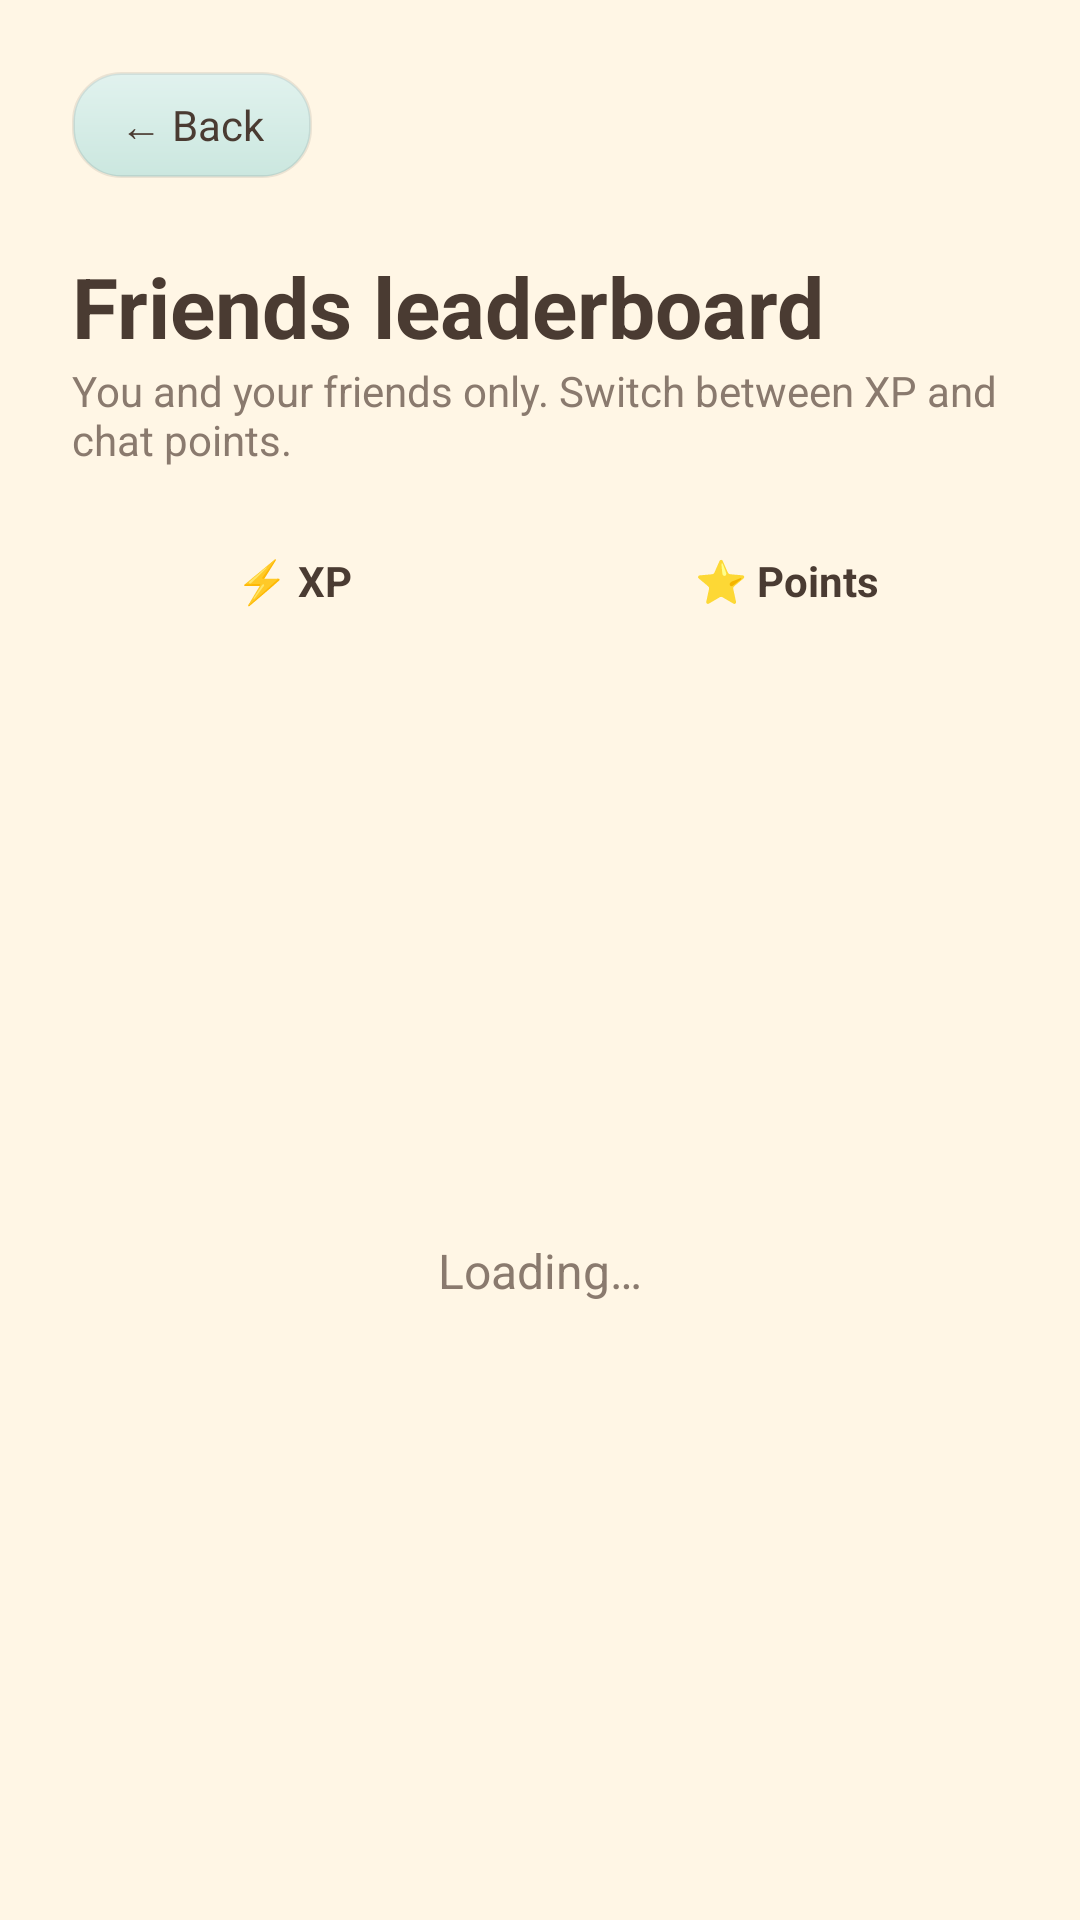

The Android layout XML behind this screen, and the referenced resources:
<!-- AndroidManifest.xml: application theme Theme.LinguaPath -->
<!-- res/layout/activity_leaderboard.xml -->
<?xml version="1.0" encoding="utf-8"?>
<LinearLayout
    xmlns:android="http://schemas.android.com/apk/res/android"
    android:layout_width="match_parent"
    android:layout_height="match_parent"
    android:background="@color/cream"
    android:fitsSystemWindows="true"
    android:orientation="vertical"
    android:padding="24dp">

    <TextView
        android:id="@+id/buttonBack"
        android:layout_width="wrap_content"
        android:layout_height="wrap_content"
        android:background="@drawable/bg_card_sage"
        android:clickable="true"
        android:focusable="true"
        android:paddingStart="16dp"
        android:paddingTop="8dp"
        android:paddingEnd="16dp"
        android:paddingBottom="8dp"
        android:text="@string/back"
        android:textColor="@color/ink"
        android:textSize="14sp" />

    <TextView
        android:layout_width="wrap_content"
        android:layout_height="wrap_content"
        android:layout_marginTop="24dp"
        android:text="@string/leaderboard_title"
        android:textColor="@color/ink"
        android:textSize="28sp"
        android:textStyle="bold" />

    <TextView
        android:layout_width="match_parent"
        android:layout_height="wrap_content"
        android:text="@string/leaderboard_how"
        android:textColor="@color/ink_soft"
        android:textSize="14sp" />
    <LinearLayout
        android:layout_width="match_parent"
        android:layout_height="wrap_content"
        android:layout_marginTop="16dp"
        android:orientation="horizontal">

        <TextView
            android:id="@+id/tabXp"
            android:layout_width="0dp"
            android:layout_height="wrap_content"
            android:layout_marginEnd="8dp"
            android:layout_weight="1"
            android:clickable="true"
            android:focusable="true"
            android:gravity="center"
            android:padding="12dp"
            android:text="@string/leaderboard_tab_xp"
            android:textColor="@color/ink"
            android:textSize="14sp"
            android:textStyle="bold" />

        <TextView
            android:id="@+id/tabPoints"
            android:layout_width="0dp"
            android:layout_height="wrap_content"
            android:layout_marginStart="8dp"
            android:layout_weight="1"
            android:clickable="true"
            android:focusable="true"
            android:gravity="center"
            android:padding="12dp"
            android:text="@string/leaderboard_tab_points"
            android:textColor="@color/ink"
            android:textSize="14sp"
            android:textStyle="bold" />
    </LinearLayout>

    <FrameLayout
        android:layout_width="match_parent"
        android:layout_height="0dp"
        android:layout_marginTop="16dp"
        android:layout_weight="1">

        <androidx.recyclerview.widget.RecyclerView
            android:id="@+id/recyclerLeaders"
            android:layout_width="match_parent"
            android:layout_height="match_parent" />

        <TextView
            android:id="@+id/textLeaderStatus"
            android:layout_width="match_parent"
            android:layout_height="match_parent"
            android:gravity="center"
            android:padding="24dp"
            android:text="@string/leaderboard_loading"
            android:textColor="@color/ink_soft"
            android:textSize="16sp" />
    </FrameLayout>
</LinearLayout>
<!-- resources referenced by this layout -->
<resources>
  <color name="cream">#FFF6E5</color>
  <color name="ink">#4A3B32</color>
  <color name="ink_soft">#8A7A6E</color>
  <!-- drawable bg_card_sage (drawable) -->
  <?xml version="1.0" encoding="utf-8"?>
  <shape xmlns:android="http://schemas.android.com/apk/res/android"
      android:shape="rectangle">
      <gradient
          android:angle="270"
          android:endColor="#CBE7DF"
          android:startColor="#E1F2EE" />
      <corners android:radius="16dp" />
      <stroke
          android:width="1dp"
          android:color="#14000000" />
  </shape>
  <string name="back">← Back</string>
  <string name="leaderboard_how">You and your friends only. Switch between XP and chat points.</string>
  <string name="leaderboard_loading">Loading…</string>
  <string name="leaderboard_tab_points">⭐ Points</string>
  <string name="leaderboard_tab_xp">⚡ XP</string>
  <string name="leaderboard_title">Friends leaderboard</string>
  <style name="Theme.LinguaPath" parent="Base.Theme.LinguaPath" />
  <style name="Base.Theme.LinguaPath" parent="Theme.Material3.Light.NoActionBar">
          <item name="colorPrimary">@color/primary</item>
          <item name="colorOnPrimary">@color/card</item>
          <item name="colorSecondary">@color/accent</item>
          <item name="android:windowBackground">@color/cream</item>
          <item name="android:fontFamily">sans-serif</item>
          <item name="android:textColorPrimary">@color/ink</item>
          <item name="android:windowLightStatusBar">true</item>
          
          
      </style>
  <color name="primary">#7BA881</color>
  <color name="card">#B2ABCC</color>
  <color name="accent">#E9A07A</color>
</resources>
